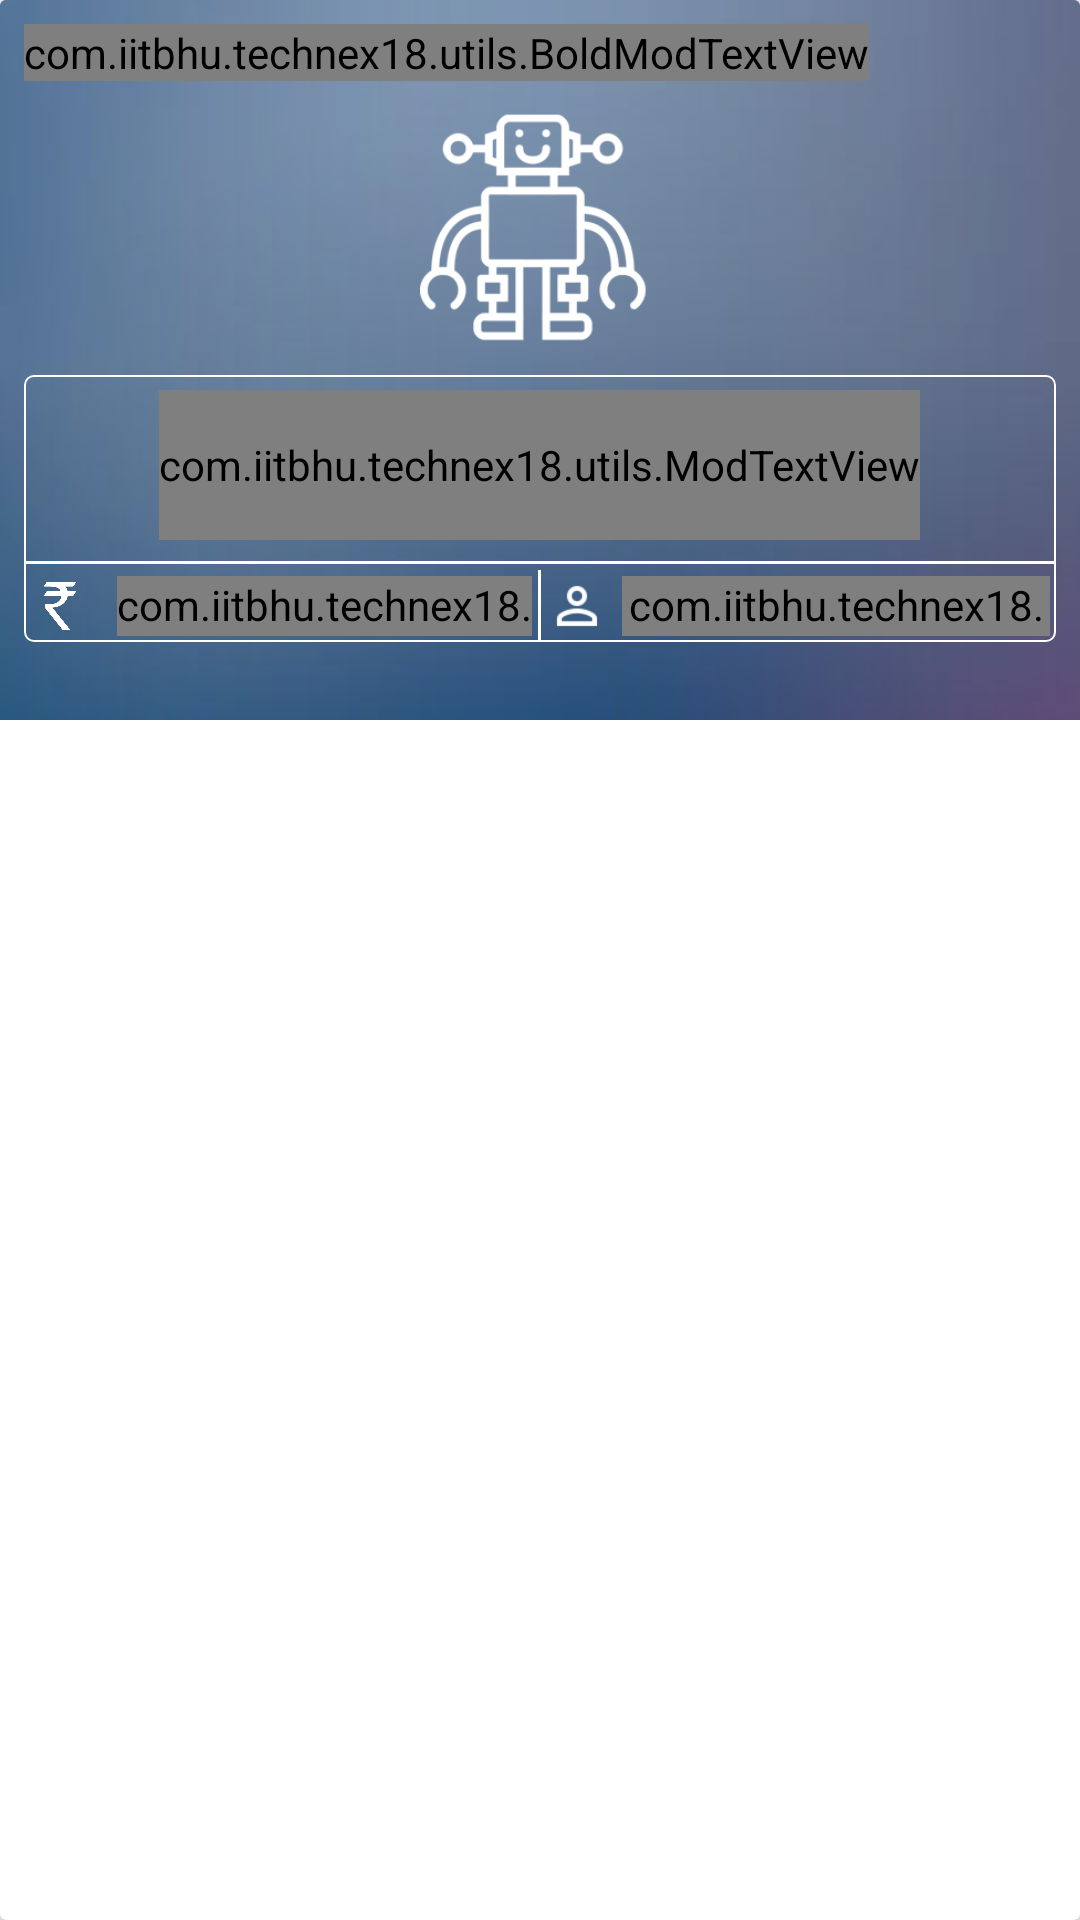

Produce the Android XML layout that renders to this screen, including the resource entries it uses.
<!-- AndroidManifest.xml: application theme AppTheme -->
<!-- res/layout/card_eventlist.xml -->
<?xml version="1.0" encoding="utf-8"?>

<android.support.v7.widget.CardView
xmlns:android="http://schemas.android.com/apk/res/android"
xmlns:custom="http://schemas.android.com/apk/res-auto"
android:layout_height="wrap_content"
android:layout_marginTop="4dp"
custom:cardElevation="3dp"
android:id="@+id/cv_events"
android:layout_margin="4dp"
android:layout_width="match_parent">

<FrameLayout
    android:layout_height="match_parent"
    android:layout_width="match_parent">

    <ImageView
        android:layout_width="match_parent"
        android:src="@drawable/bggradient"
        android:id="@+id/bg"
        android:scaleType="centerCrop"
        android:layout_height="240dp" />

    <LinearLayout
        android:layout_width="match_parent"
        android:id="@+id/gradientlayout"
        android:padding="4dp"
        android:layout_height="240dp"
        android:background="@drawable/gradientblue"
        android:orientation="vertical">

        <com.iitbhu.technex18.utils.BoldModTextView
            android:layout_width="wrap_content"
            android:layout_height="wrap_content"
            android:textStyle="bold"
            android:textSize="18sp"

            android:layout_margin="4dp"
            android:id="@+id/tv_events"
            android:textColor="@color/white"
            android:text="Robonex"
            />

        <ImageView
            android:layout_width="90dp"
            android:layout_height="90dp"
            android:padding="5dp"
            android:src="@drawable/robo_white"
            android:foregroundGravity="center_horizontal"
            android:layout_gravity="center_horizontal"
            android:id="@+id/iv_events_icon"
            android:scaleType="centerCrop"/>

        <LinearLayout
            android:layout_width="match_parent"
            android:orientation="vertical"
            android:layout_margin="4dp"
            android:background="@drawable/strokewhite"
            android:layout_height="wrap_content">

            <com.iitbhu.technex18.utils.ModTextView
                android:layout_width="wrap_content"
                android:layout_height="50dp"
                android:layout_margin="5dp"
                android:textSize="14sp"
                android:maxLines="2"
                android:ellipsize="end"
                android:layout_gravity="center"
                android:gravity="center"
                android:id="@+id/tv_desc"
                android:textColor="@color/white"
                android:text="Dashing through the snow, in a one horse open sleigh, over the fields we go, laughing all the way!! Jingle Bells, Jingle Bells!!"
                />

            <View
                android:layout_width="match_parent"
                android:layout_height="1dp"
                android:layout_marginTop="2dp"
                android:layout_marginBottom="2dp"
                android:background="@color/white"/>

            <LinearLayout
                android:layout_width="match_parent"
                android:layout_height="wrap_content"
                android:orientation="horizontal">

                <LinearLayout
                    android:layout_width="0dp"
                    android:layout_weight="1"
                    android:layout_height="20dp"
                    android:layout_margin="2dp"
                    android:gravity="center"
                    android:orientation="horizontal">

                    <ImageView
                        android:layout_width="20dp"
                        android:layout_height="20dp"
                        android:layout_marginEnd="5dp"
                        android:padding="2dp"
                        android:scaleType="fitCenter"
                        android:src="@drawable/rupee"/>

                    <com.iitbhu.technex18.utils.ModTextView
                        android:layout_width="wrap_content"
                        android:layout_height="wrap_content"
                        android:layout_marginStart="4dp"
                        android:id = "@+id/prize_text"
                        android:textColor="@color/white"
                        android:text="Prize : Rs 20000" />

                </LinearLayout>

                <View
                    android:layout_width="1dp"
                    android:id="@+id/viewSep"
                    android:background="@color/white"
                    android:layout_height="match_parent"/>

                <LinearLayout

                    android:layout_width="0dp"
                    android:layout_weight="1"
                    android:id="@+id/memberView"
                    android:layout_height="20dp"
                    android:layout_margin="2dp"
                    android:gravity="center"
                    android:orientation="horizontal">

                    <ImageView
                        android:layout_width="20dp"
                        android:layout_height="20dp"
                        android:layout_marginEnd="5dp"
                        android:scaleType="centerCrop"
                        android:src="@drawable/account_outline"/>


                    <com.iitbhu.technex18.utils.ModTextView
                        android:layout_width="wrap_content"
                        android:layout_height="wrap_content"
                        android:id = "@+id/team_text"
                        android:gravity="left"
                        android:textSize="14sp"
                        android:textColor="@color/white"
                        android:text="Members : 4 Max" />

                </LinearLayout>



            </LinearLayout>


        </LinearLayout>





    </LinearLayout>



</FrameLayout>

</android.support.v7.widget.CardView>
<!-- resources referenced by this layout -->
<resources>
  <color name="white">#ffffff</color>
  <!-- drawable account_outline: png bitmap (drawable, 440 bytes) -->
  <!-- drawable bggradient: jpg bitmap (drawable, 3526 bytes) -->
  <!-- drawable gradientblue (drawable) -->
  <shape xmlns:android="http://schemas.android.com/apk/res/android" android:shape="rectangle" >
  
      <gradient
          android:angle="180"
          android:startColor="#801565C0"
          android:centerColor="#801E88E5"
          android:endColor="#8042A5F5"
  
          android:type="linear" />
  
      <corners
          android:radius="0dp"/>
  
  </shape>
  <!-- drawable robo_white: png bitmap (drawable, 4283 bytes) -->
  <!-- drawable rupee: png bitmap (drawable, 1852 bytes) -->
  <!-- drawable strokewhite (drawable) -->
  <?xml version="1.0" encoding="utf-8"?>
  
  <shape xmlns:android="http://schemas.android.com/apk/res/android"
    android:shape="rectangle">
  
    <corners android:radius="3dp" />
    <stroke android:width="2px" android:color="@color/white" />
  </shape>
  <style name="AppTheme" parent="Theme.AppCompat.Light.DarkActionBar">
          
          <item name="colorPrimary">@color/colorPrimary</item>
          <item name="colorPrimaryDark">@color/colorPrimaryDark</item>
          <item name="colorAccent">@color/colorAccent</item>
  
  
          <item name="android:textColorPrimary">@color/white</item>
          <item name="drawerArrowStyle">@style/DrawerArrowStyle</item>
          <item name="android:windowTranslucentStatus" tools:targetApi="21">true</item>
  
          <item name="android:windowContentOverlay">@null</item>
          <item name="windowActionBar">false</item>
          <item name="windowNoTitle">true</item>
  
          
          <item name="colorControlNormal">@color/white</item>
          <item name="actionBarTheme">@style/AppTheme.ActionBarTheme</item>
  
  
          <item name="android:navigationBarColor" tools:targetApi="21">@color/navigationBarColor
          </item>
          <item name="android:windowDrawsSystemBarBackgrounds" tools:targetApi="21">true</item>
      </style>
  <color name="colorPrimary">#0288d1</color>
  <color name="colorPrimaryDark">#01579b</color>
  <color name="colorAccent">#e91e63</color>
  <style name="DrawerArrowStyle" parent="Widget.AppCompat.DrawerArrowToggle">
          <item name="spinBars">true</item>
          <item name="color">@color/drawerArrowColor</item>
      </style>
  <style name="AppTheme.ActionBarTheme" parent="@style/ThemeOverlay.AppCompat.ActionBar">
          
          <item name="colorControlNormal">@android:color/white</item>
      </style>
</resources>
